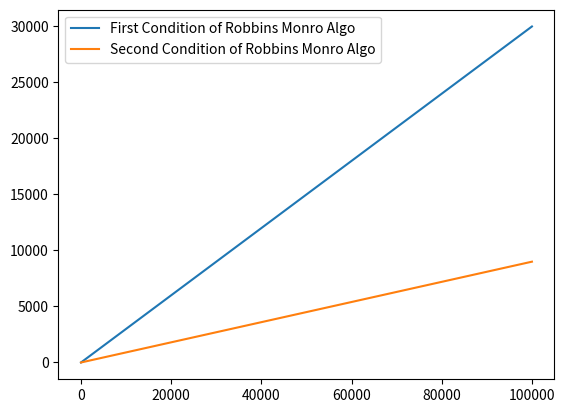

Python code for this plot:
import matplotlib.pyplot as plt
import numpy as np
import numpy.typing as npt


def cumsum_of_constant(steps: int, constant: int) -> float:
    return np.array([constant] * steps).cumsum()


def cumsum_of_square_of_constant(steps: int, constant) -> float:
    return np.array([constant**2 for _ in range(steps)]).cumsum()


def plot_array(array: npt.NDArray, label: str):
    plt.plot(array, label=label)
    plt.legend()


def run(steps: int, constant: float):
    first_condition = cumsum_of_constant(steps, constant)
    second_condition = cumsum_of_square_of_constant(steps, constant)

    plot_array(first_condition, "First Condition of Robbins Monro Algo")
    plot_array(second_condition, "Second Condition of Robbins Monro Algo")


if __name__ == "__main__":
    run(steps=100_000, constant=0.3)
    plt.show()
